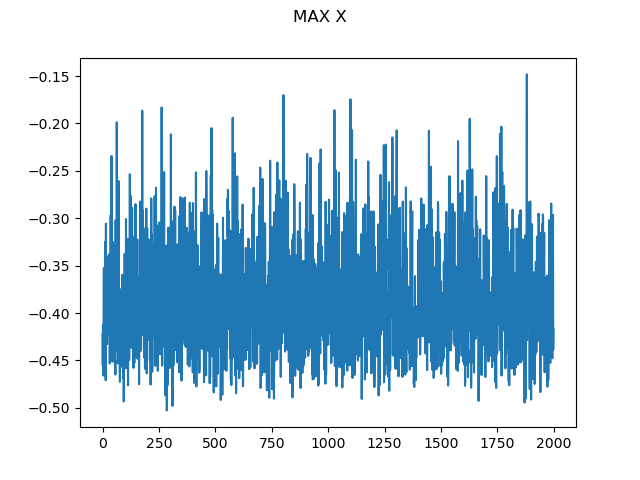

The table this chart was drawn from, first rows:
0, -0.4224651746315877
1, -0.4553
2, -0.4122
3, -0.4394
4, -0.4659
5, -0.373
6, -0.3524
7, -0.4013
8, -0.4061
9, -0.4085
10, -0.4661
11, -0.3826
12, -0.3248
13, -0.3531
14, -0.4709
15, -0.3058
16, -0.404
17, -0.3861
18, -0.3402
19, -0.3663
20, -0.4327
21, -0.3404
22, -0.3719
23, -0.3459
24, -0.3712
25, -0.39
26, -0.3983
27, -0.404
28, -0.4233
29, -0.3721
30, -0.3377
31, -0.3429
32, -0.4533
33, -0.3529
34, -0.4517
35, -0.3961
36, -0.2968
37, -0.4314
38, -0.2861
39, -0.3236
40, -0.2343
41, -0.3604
42, -0.3905
43, -0.4431
44, -0.4377
45, -0.4512
46, -0.3249
47, -0.3277
48, -0.357
49, -0.3747
50, -0.4287
51, -0.3517
52, -0.4035
53, -0.4405
54, -0.3767
55, -0.4539
56, -0.4497
57, -0.4647
58, -0.302
59, -0.4398
60, -0.4044
... 1,939 more rows
